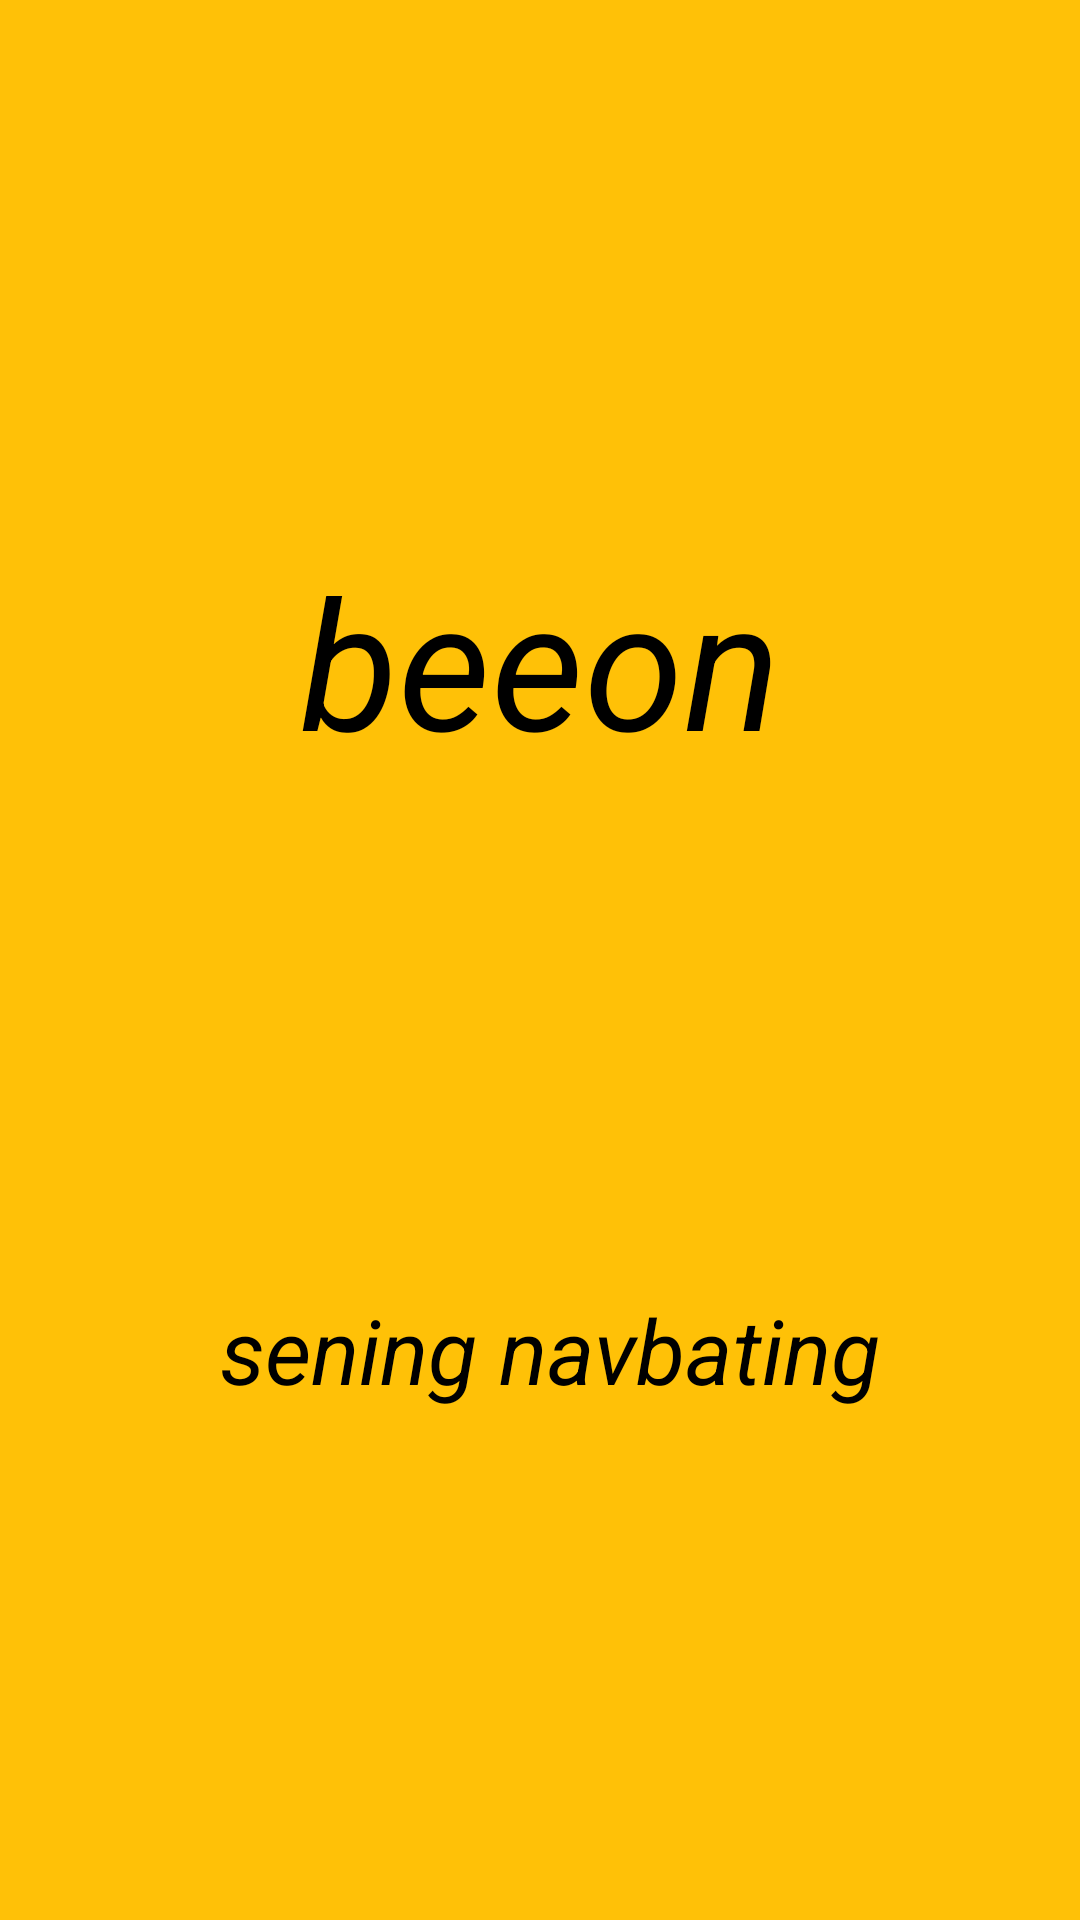

Layout XML and referenced resources for this Android screen:
<!-- AndroidManifest.xml: application theme AppTheme -->
<!-- res/layout/activity_main.xml -->
<?xml version="1.0" encoding="utf-8"?>
<LinearLayout
    android:gravity="center_horizontal"
    android:layout_centerHorizontal="true"
    xmlns:android="http://schemas.android.com/apk/res/android"
    xmlns:app="http://schemas.android.com/apk/res-auto"
    xmlns:tools="http://schemas.android.com/tools"
    android:layout_width="match_parent"
    android:layout_height="match_parent"
    android:orientation="vertical"
    tools:context=".SplashScreenActivity"
    android:background="#FFC107">

<TextView
    android:gravity="bottom"
    android:layout_weight="1"
    android:layout_width="wrap_content"
    android:layout_height="0dp"
    android:text="beeon"
    android:textSize="60sp"
    android:textStyle="italic"
    android:textColor="#000000"/>


    <TextView
        android:layout_margin="60dp"
        android:gravity="center"
        android:layout_weight="1"
        android:layout_width="wrap_content"
        android:layout_height="0dp"
        android:text=" sening navbating"
        android:textSize="30sp"
        android:textStyle="italic"
        android:textColor="#000000"/>


</LinearLayout>
<!-- resources referenced by this layout -->
<resources>
  <style name="AppTheme" parent="Theme.AppCompat.Light.NoActionBar">
          
          <item name="colorPrimary">#FF8F00</item>
          <item name="colorPrimaryDark">#FF8F00</item>
          <item name="colorAccent">@color/colorAccent</item>
      </style>
  <color name="colorAccent">#D81B60</color>
</resources>
